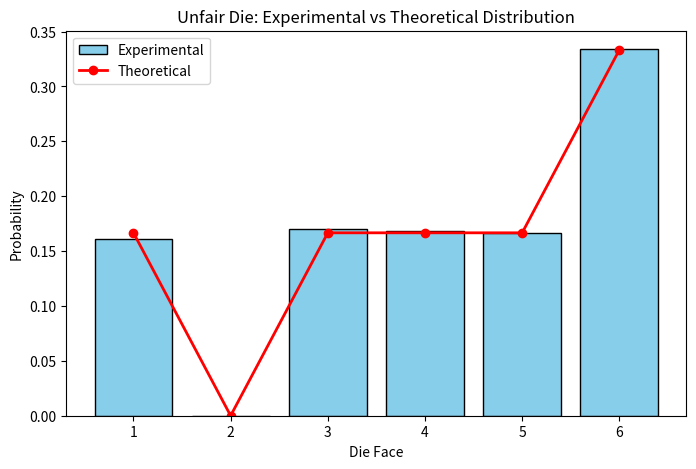

Source code (Python):
import numpy as np
import pandas as pd
import matplotlib.pyplot as plt

# Unfair Die Simulation
faces = [1, 2, 3, 4, 5, 6]
probs = [1/6, 0, 1/6, 1/6, 1/6, 1/3]

print("Sum of probabilities:", sum(probs)) 

results = np.random.choice(faces, size=10000, p=probs)

print("First 20 rolls:", results[:20])
print()

series = pd.Series(results)
observed_counts = series.value_counts().sort_index()
observed_probs = observed_counts / len(series)

print("Observed probabilities:")
print(observed_probs)
print()

theoretical_probs = pd.Series(probs, index=faces)
print("Theoretical probabilities:")
print(theoretical_probs)


plt.figure(figsize=(8,5))
plt.hist(results, bins=np.arange(1,8)-0.5, density=True, 
          edgecolor='black', rwidth=0.8, color='skyblue', label='Experimental')
plt.plot(faces, probs, 'ro-', linewidth=2, label='Theoretical')  # theoretical ko line se overlay karo
plt.xticks([1,2,3,4,5,6])
plt.xlabel("Die Face")
plt.ylabel("Probability")
plt.title("Unfair Die: Experimental vs Theoretical Distribution")
plt.legend()
plt.show()
